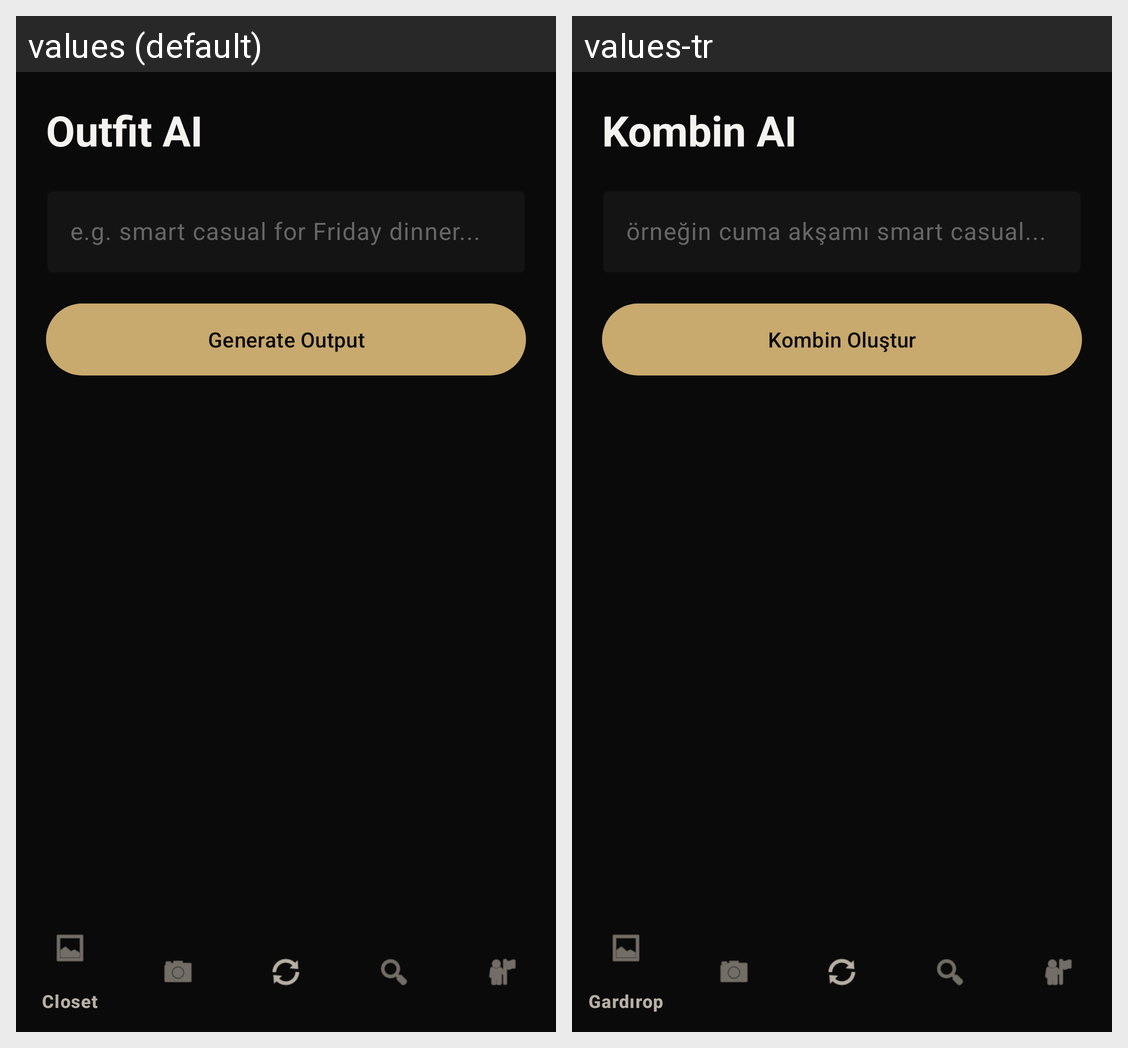

Locale-by-locale string values for the Android screen shown in this grid:
Android screen res/layout/activity_outfit_ai.xml rendered under 2 locales, left to right: values (default), values-tr. Device: Nexus 5 (rendered at 1080×1920; each locale shown at half size, 540×960, under a caption strip naming it); theme Theme.SmartWardrobe.
Strings drawn on this screen, with the default value and each locale's value (text and hints the layout hard-codes, and strings that could not be matched under every locale, appear in the picture but are not listed):

outfit_ai
  values: Outfit AI
  values-tr: Kombin AI

search_hint
  values: e.g. smart casual for Friday dinner...
  values-tr: örneğin cuma akşamı smart casual...

generate_output
  values: Generate Output
  values-tr: Kombin Oluştur
